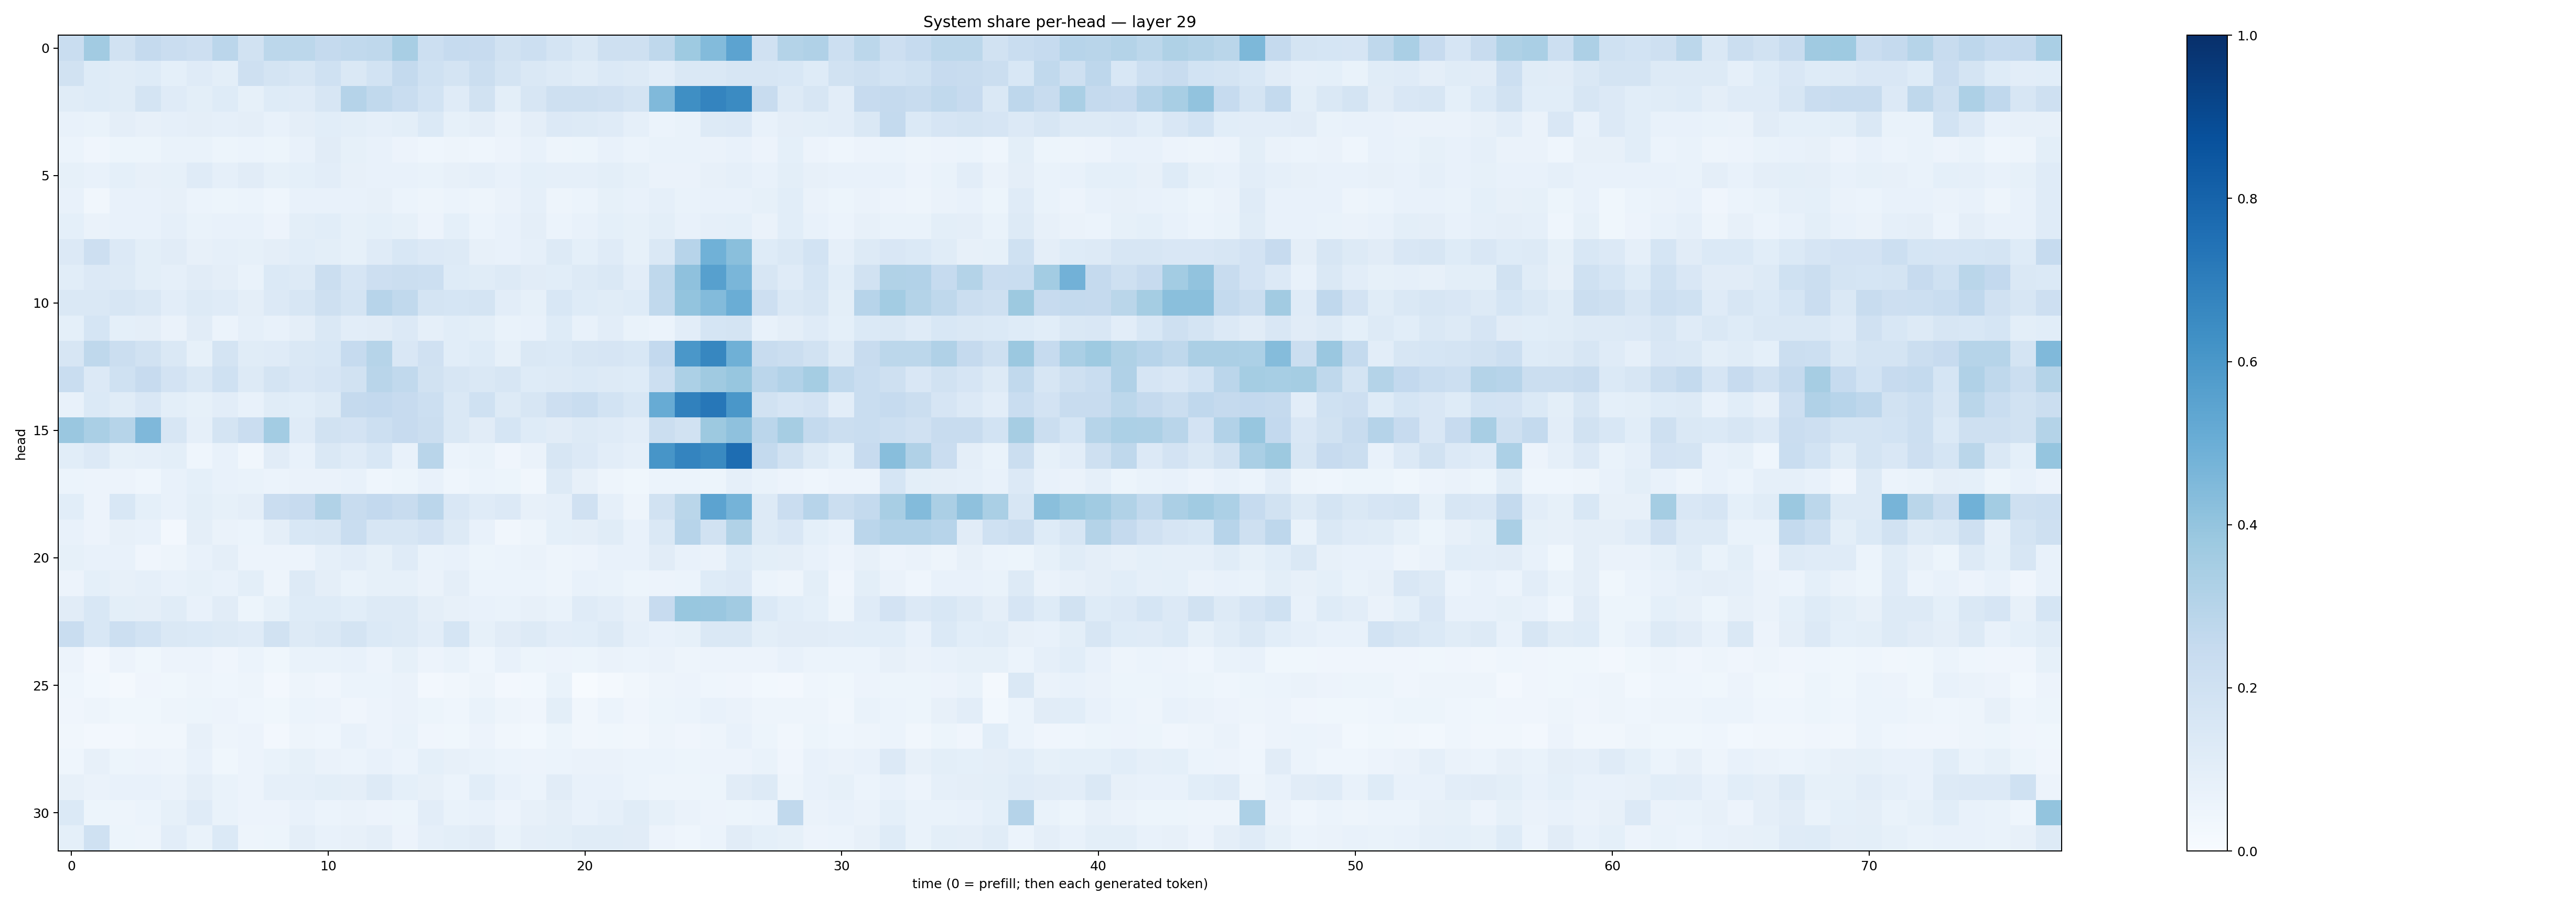

Values plotted in this chart, from the file beside it:
0.23249969, 0.3626073, 0.19046779, 0.25168115, 0.22922674, 0.21118385, 0.28506756, 0.19167581, 0.27917582, 0.27777413, 0.25377753, 0.2654419, 0.27253577, 0.34053224, 0.21580678, 0.24628711, 0.24580021, 0.18886378, 0.21730682, 0.17326204, 0.14679503, 0.203582, 0.2039415, 0.2712174
0.1886, 0.1242, 0.1161, 0.1242, 0.09272, 0.1176, 0.09802, 0.204, 0.1729, 0.162, 0.2, 0.1464, 0.1865, 0.2572, 0.1997, 0.1752, 0.2258, 0.1772, 0.1447, 0.1327, 0.1162, 0.14, 0.127, 0.1024
0.1146, 0.1245, 0.1166, 0.1785, 0.1195, 0.09946, 0.1249, 0.08393, 0.1241, 0.1194, 0.1593, 0.3046, 0.263, 0.2317, 0.1872, 0.121, 0.1948, 0.09825, 0.1582, 0.2038, 0.2035, 0.1976, 0.1739, 0.4465
0.07538, 0.06931, 0.0966, 0.07956, 0.08719, 0.09765, 0.08933, 0.09677, 0.073, 0.09581, 0.109, 0.09947, 0.08789, 0.1012, 0.1377, 0.08252, 0.09454, 0.0631, 0.09664, 0.1332, 0.1281, 0.1191, 0.0896, 0.0625
0.06042, 0.03955, 0.05215, 0.05293, 0.06851, 0.06923, 0.05349, 0.06177, 0.05322, 0.07059, 0.1118, 0.08582, 0.07629, 0.05572, 0.04518, 0.05062, 0.04378, 0.05589, 0.0716, 0.05023, 0.05086, 0.0708, 0.06222, 0.0675
0.08244, 0.07584, 0.09317, 0.08032, 0.08467, 0.1185, 0.08705, 0.111, 0.08216, 0.09152, 0.1052, 0.08013, 0.07315, 0.07642, 0.06707, 0.08183, 0.08792, 0.07375, 0.09164, 0.08726, 0.08693, 0.09959, 0.08314, 0.06371
0.07675, 0.03274, 0.07261, 0.07089, 0.07963, 0.06223, 0.05271, 0.0588, 0.04489, 0.07205, 0.07133, 0.07251, 0.07998, 0.06219, 0.0499, 0.06243, 0.05034, 0.06586, 0.0879, 0.04747, 0.06162, 0.08544, 0.0721, 0.08723
0.09046, 0.06521, 0.07166, 0.07329, 0.08835, 0.0666, 0.07063, 0.07461, 0.05549, 0.098, 0.1085, 0.08244, 0.09321, 0.08499, 0.05627, 0.09205, 0.06189, 0.07414, 0.09657, 0.05874, 0.07354, 0.09201, 0.08485, 0.1012
0.134, 0.2127, 0.1349, 0.1014, 0.1099, 0.08134, 0.08901, 0.08397, 0.09612, 0.1092, 0.1011, 0.08426, 0.119, 0.1546, 0.1332, 0.132, 0.08075, 0.07464, 0.08626, 0.1281, 0.09026, 0.1177, 0.08297, 0.1407
0.106, 0.1332, 0.1272, 0.1003, 0.08737, 0.11, 0.09394, 0.06825, 0.1394, 0.1258, 0.2188, 0.1674, 0.2115, 0.2248, 0.2185, 0.1227, 0.1144, 0.1269, 0.111, 0.1069, 0.1301, 0.1452, 0.1052, 0.2722
0.1479, 0.146, 0.1598, 0.1439, 0.1019, 0.128, 0.1209, 0.09594, 0.1358, 0.1628, 0.2066, 0.1748, 0.2956, 0.2647, 0.1756, 0.1693, 0.1748, 0.1018, 0.08246, 0.1533, 0.1239, 0.1162, 0.1242, 0.264
0.09317, 0.1716, 0.0902, 0.09553, 0.06479, 0.1121, 0.06136, 0.0894, 0.07418, 0.09445, 0.1482, 0.1038, 0.1126, 0.1332, 0.08758, 0.1092, 0.09826, 0.06668, 0.07055, 0.122, 0.0729, 0.1052, 0.0668, 0.06201
0.1569, 0.2732, 0.2243, 0.1943, 0.1422, 0.08482, 0.1789, 0.1165, 0.1184, 0.1479, 0.156, 0.2469, 0.3001, 0.1503, 0.1966, 0.1081, 0.1225, 0.08516, 0.1422, 0.1384, 0.164, 0.1678, 0.1532, 0.258
0.2332, 0.1339, 0.2025, 0.2427, 0.1803, 0.1456, 0.2016, 0.13, 0.175, 0.1515, 0.1659, 0.1887, 0.2896, 0.2626, 0.1939, 0.1601, 0.1433, 0.1613, 0.1233, 0.1278, 0.1401, 0.1285, 0.1245, 0.2152
0.07058, 0.138, 0.1167, 0.1516, 0.098, 0.0844, 0.104, 0.07511, 0.1135, 0.1069, 0.129, 0.2527, 0.2591, 0.2437, 0.2153, 0.1456, 0.2011, 0.1292, 0.1635, 0.2128, 0.2322, 0.1853, 0.1562, 0.509
0.3835, 0.3364, 0.2989, 0.4496, 0.1598, 0.08786, 0.1731, 0.2285, 0.3583, 0.1205, 0.1942, 0.1828, 0.2158, 0.2422, 0.2228, 0.148, 0.1099, 0.1706, 0.1244, 0.1126, 0.1285, 0.1195, 0.105, 0.2216
0.1076, 0.1346, 0.08248, 0.08732, 0.1001, 0.04381, 0.07296, 0.03368, 0.1108, 0.07645, 0.1414, 0.1183, 0.1543, 0.07596, 0.2906, 0.06053, 0.06669, 0.04219, 0.06461, 0.1579, 0.1344, 0.1043, 0.08833, 0.6071
0.05873, 0.05836, 0.05847, 0.04467, 0.07764, 0.09079, 0.07232, 0.06778, 0.0596, 0.06258, 0.06512, 0.07361, 0.04519, 0.05194, 0.07745, 0.04336, 0.05914, 0.05223, 0.03334, 0.1293, 0.07878, 0.04771, 0.03518, 0.05862
0.1092, 0.05489, 0.1548, 0.09138, 0.07135, 0.09832, 0.0852, 0.09712, 0.2268, 0.2452, 0.3141, 0.2349, 0.2583, 0.2364, 0.2835, 0.1492, 0.119, 0.1342, 0.08087, 0.0868, 0.1962, 0.08726, 0.05057, 0.1951
0.07297, 0.05547, 0.07957, 0.07046, 0.02439, 0.09446, 0.06325, 0.06247, 0.0974, 0.1545, 0.159, 0.2323, 0.1609, 0.1572, 0.1824, 0.1322, 0.0718, 0.03255, 0.05072, 0.09068, 0.09396, 0.1136, 0.07448, 0.143
0.08422, 0.07468, 0.07496, 0.04077, 0.05032, 0.07208, 0.09708, 0.0575, 0.05518, 0.05781, 0.08617, 0.1049, 0.08575, 0.1176, 0.06685, 0.07249, 0.05399, 0.0619, 0.06404, 0.04829, 0.05502, 0.07779, 0.07111, 0.1126
0.05469, 0.09109, 0.07862, 0.08674, 0.07124, 0.08462, 0.07132, 0.1014, 0.05018, 0.1321, 0.09599, 0.06932, 0.08429, 0.08549, 0.06304, 0.09735, 0.06181, 0.06194, 0.05859, 0.04926, 0.07779, 0.06962, 0.05186, 0.05802
0.1124, 0.153, 0.09818, 0.09523, 0.1136, 0.07211, 0.1129, 0.05138, 0.08462, 0.1244, 0.1228, 0.1083, 0.132, 0.1258, 0.09692, 0.07918, 0.07407, 0.07021, 0.07967, 0.06682, 0.1172, 0.1032, 0.08104, 0.2441
0.2305, 0.1547, 0.2184, 0.1861, 0.1419, 0.1396, 0.1297, 0.1183, 0.1899, 0.127, 0.1437, 0.1723, 0.1376, 0.1283, 0.1051, 0.1685, 0.0834, 0.1107, 0.1259, 0.1042, 0.1065, 0.1299, 0.08945, 0.07589
0.05854, 0.02543, 0.05627, 0.03893, 0.0574, 0.05612, 0.03958, 0.05876, 0.03598, 0.06938, 0.06771, 0.07384, 0.05657, 0.08249, 0.05476, 0.06789, 0.04634, 0.07635, 0.05395, 0.05754, 0.05218, 0.06513, 0.06019, 0.06445
0.04618, 0.02969, 0.01996, 0.04057, 0.03897, 0.05034, 0.04407, 0.04802, 0.027, 0.04764, 0.04003, 0.06223, 0.06092, 0.06438, 0.02537, 0.03465, 0.04729, 0.02728, 0.02789, 0.06714, 0.006645, 0.02176, 0.03237, 0.04836
0.04165, 0.04821, 0.0364, 0.03878, 0.0476, 0.05433, 0.05712, 0.04463, 0.03722, 0.0593, 0.05588, 0.04255, 0.05809, 0.06318, 0.05332, 0.0468, 0.0685, 0.04969, 0.04216, 0.1014, 0.03199, 0.06196, 0.04084, 0.05347
0.03332, 0.02733, 0.02425, 0.03414, 0.03304, 0.08099, 0.04944, 0.05556, 0.0243, 0.04869, 0.04393, 0.07452, 0.05487, 0.06682, 0.04169, 0.0361, 0.0574, 0.03291, 0.02824, 0.05248, 0.03382, 0.03598, 0.0326, 0.04955
0.04312, 0.07942, 0.05365, 0.05492, 0.04963, 0.07704, 0.03724, 0.05501, 0.06764, 0.08235, 0.06376, 0.05944, 0.07143, 0.06034, 0.09298, 0.07813, 0.06681, 0.0596, 0.05799, 0.06209, 0.06395, 0.06615, 0.06062, 0.06025
0.07952, 0.06575, 0.07685, 0.07769, 0.06276, 0.09527, 0.06898, 0.05482, 0.08761, 0.08604, 0.09872, 0.09743, 0.1327, 0.09131, 0.07982, 0.06114, 0.1068, 0.07352, 0.05904, 0.111, 0.07533, 0.07049, 0.06099, 0.04713
0.1391, 0.05164, 0.04972, 0.06087, 0.08555, 0.1202, 0.06774, 0.05837, 0.05759, 0.07269, 0.05967, 0.06482, 0.05584, 0.05392, 0.1038, 0.06857, 0.07607, 0.05722, 0.08126, 0.09628, 0.07314, 0.08706, 0.1158, 0.08329
0.09263, 0.2027, 0.05183, 0.04839, 0.1016, 0.06697, 0.1379, 0.04926, 0.05448, 0.09446, 0.07676, 0.08113, 0.09542, 0.05752, 0.08865, 0.09779, 0.1117, 0.06884, 0.09739, 0.09879, 0.1143, 0.1152, 0.1112, 0.05817
